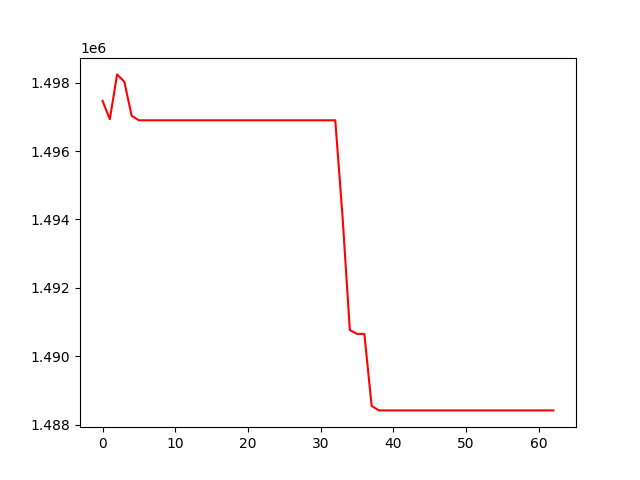

The data file committed next to this chart (first rows):
, 0
0, 1497466
1, 1496929
2, 1498238
3, 1498022
4, 1497029
5, 1496897
6, 1496897
7, 1496897
8, 1496897
9, 1496897
10, 1496897
11, 1496897
12, 1496897
13, 1496897
14, 1496897
15, 1496897
16, 1496897
17, 1496897
18, 1496897
19, 1496897
20, 1496897
21, 1496897
22, 1496897
23, 1496897
24, 1496897
25, 1496897
26, 1496897
27, 1496897
28, 1496897
29, 1496897
30, 1496897
31, 1496897
32, 1496897
33, 1494080
34, 1490770
35, 1490657
36, 1490657
37, 1488552
38, 1488423
39, 1488423
40, 1488423
41, 1488423
42, 1488423
43, 1488423
44, 1488423
45, 1488423
46, 1488423
47, 1488423
48, 1488423
49, 1488423
50, 1488423
51, 1488423
52, 1488423
53, 1488423
54, 1488423
55, 1488423
56, 1488423
57, 1488423
58, 1488423
59, 1488423
... 3 more rows
